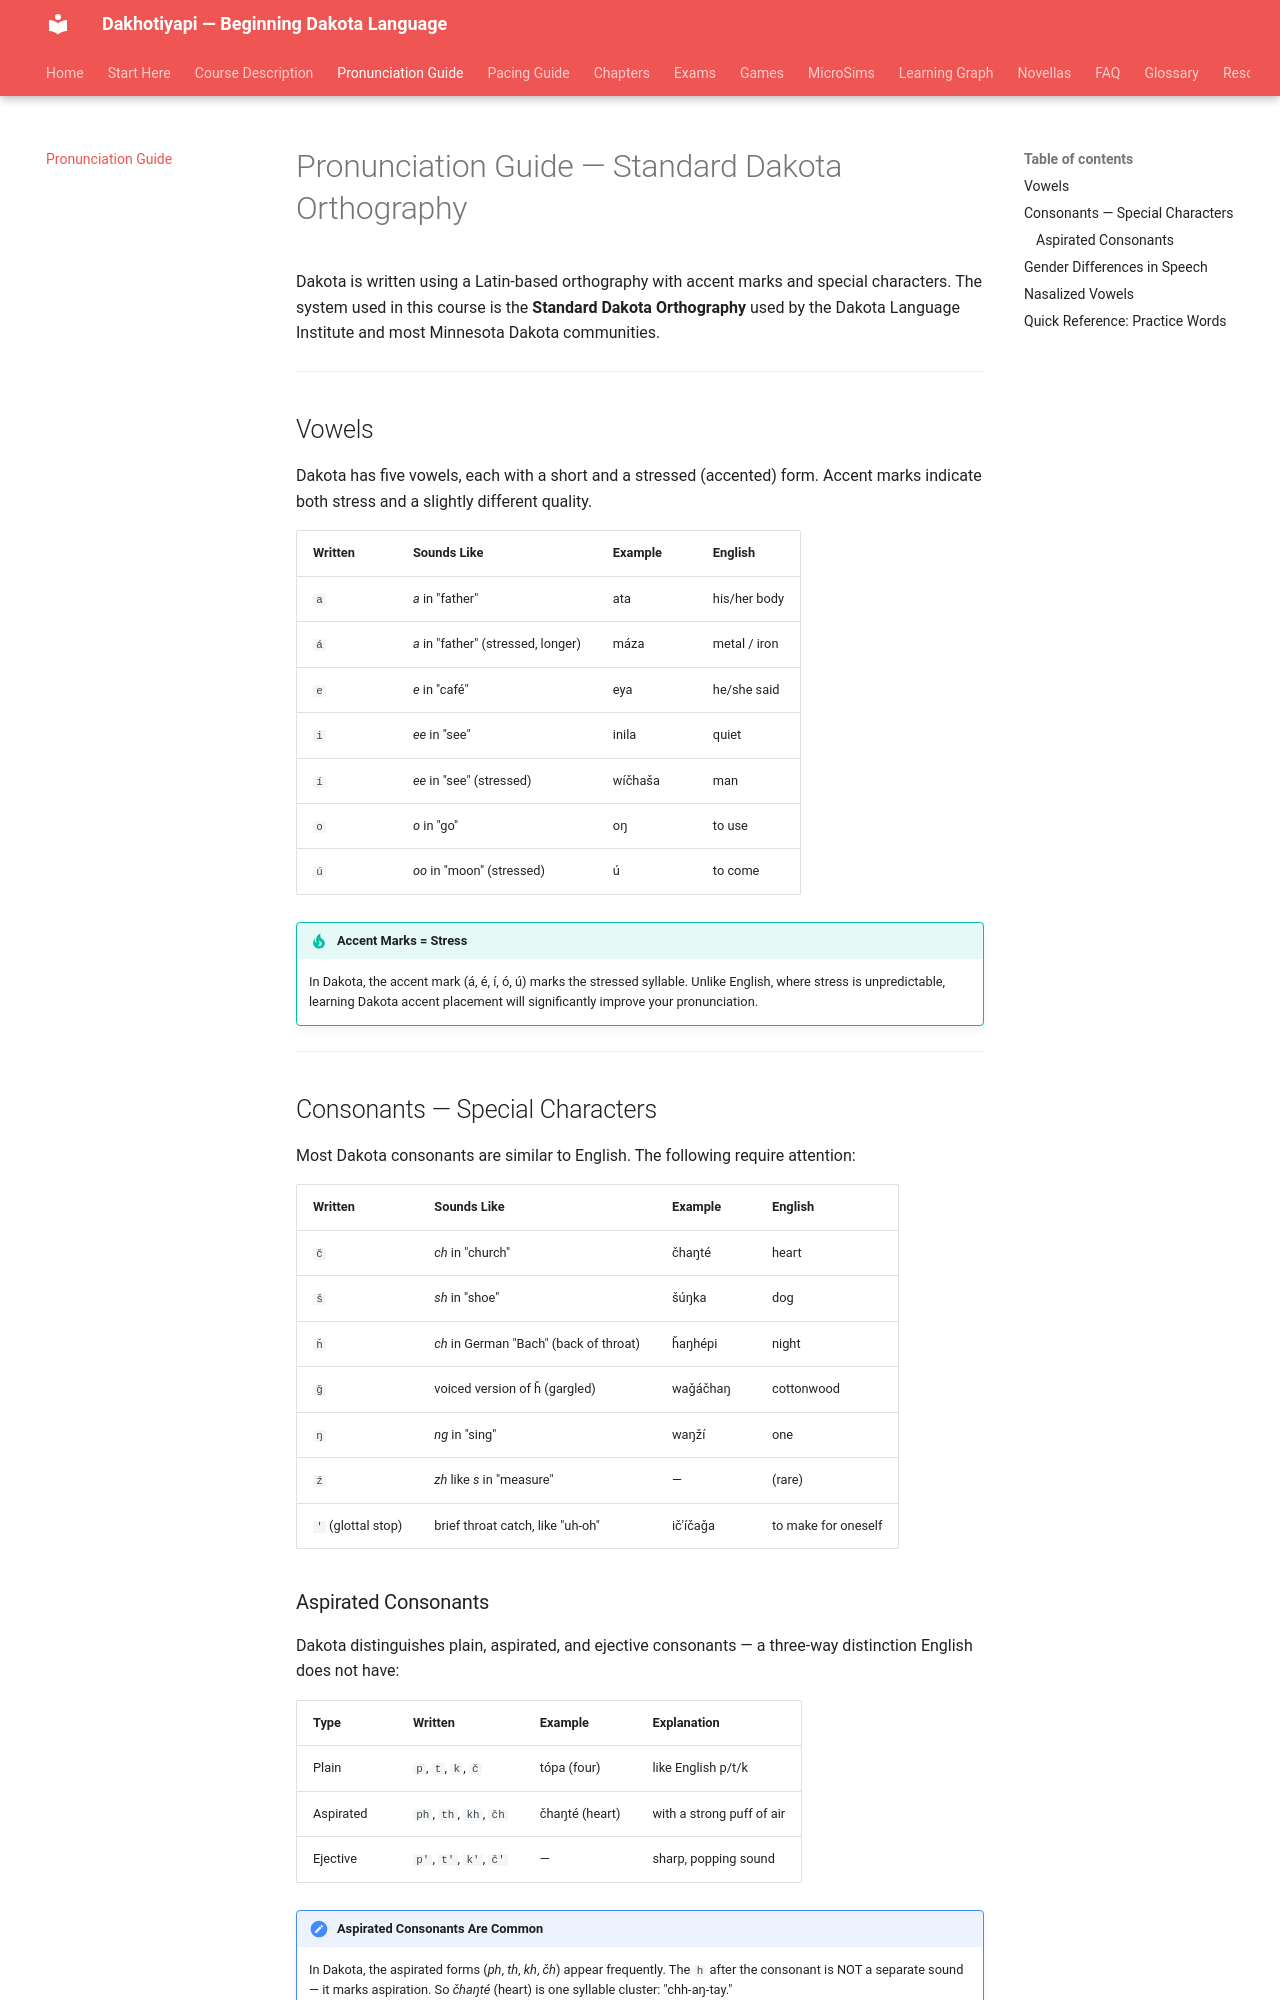

repository: milesclawson/dakota-textbook · page: pronunciation/index.html · generator: mkdocs

# Pronunciation Guide — Standard Dakota Orthography

Dakota is written using a Latin-based orthography with accent marks and special characters. The system used in this course is the **Standard Dakota Orthography** used by the Dakota Language Institute and most Minnesota Dakota communities.

---

## Vowels

Dakota has five vowels, each with a short and a stressed (accented) form. Accent marks indicate both stress and a slightly different quality.

| Written | Sounds Like | Example | English |
|---------|-------------|---------|---------|
| `a` | *a* in "father" | ata | his/her body |
| `á` | *a* in "father" (stressed, longer) | máza | metal / iron |
| `e` | *e* in "café" | eya | he/she said |
| `i` | *ee* in "see" | inila | quiet |
| `í` | *ee* in "see" (stressed) | wíčhaša | man |
| `o` | *o* in "go" | oŋ | to use |
| `ú` | *oo* in "moon" (stressed) | ú | to come |

!!! tip "Accent Marks = Stress"
    In Dakota, the accent mark (á, é, í, ó, ú) marks the stressed syllable. Unlike English, where stress is unpredictable, learning Dakota accent placement will significantly improve your pronunciation.

---

## Consonants — Special Characters

Most Dakota consonants are similar to English. The following require attention:

| Written | Sounds Like | Example | English |
|---------|-------------|---------|---------|
| `č` | *ch* in "church" | čhaŋté | heart |
| `š` | *sh* in "shoe" | šúŋka | dog |
| `ȟ` | *ch* in German "Bach" (back of throat) | ȟaŋhépi | night |
| `ǧ` | voiced version of ȟ (gargled) | waǧáčhaŋ | cottonwood |
| `ŋ` | *ng* in "sing" | waŋží | one |
| `ź` | *zh* like *s* in "measure" | — | (rare) |
| `'` (glottal stop) | brief throat catch, like "uh-oh" | ič'íčaǧa | to make for oneself |
